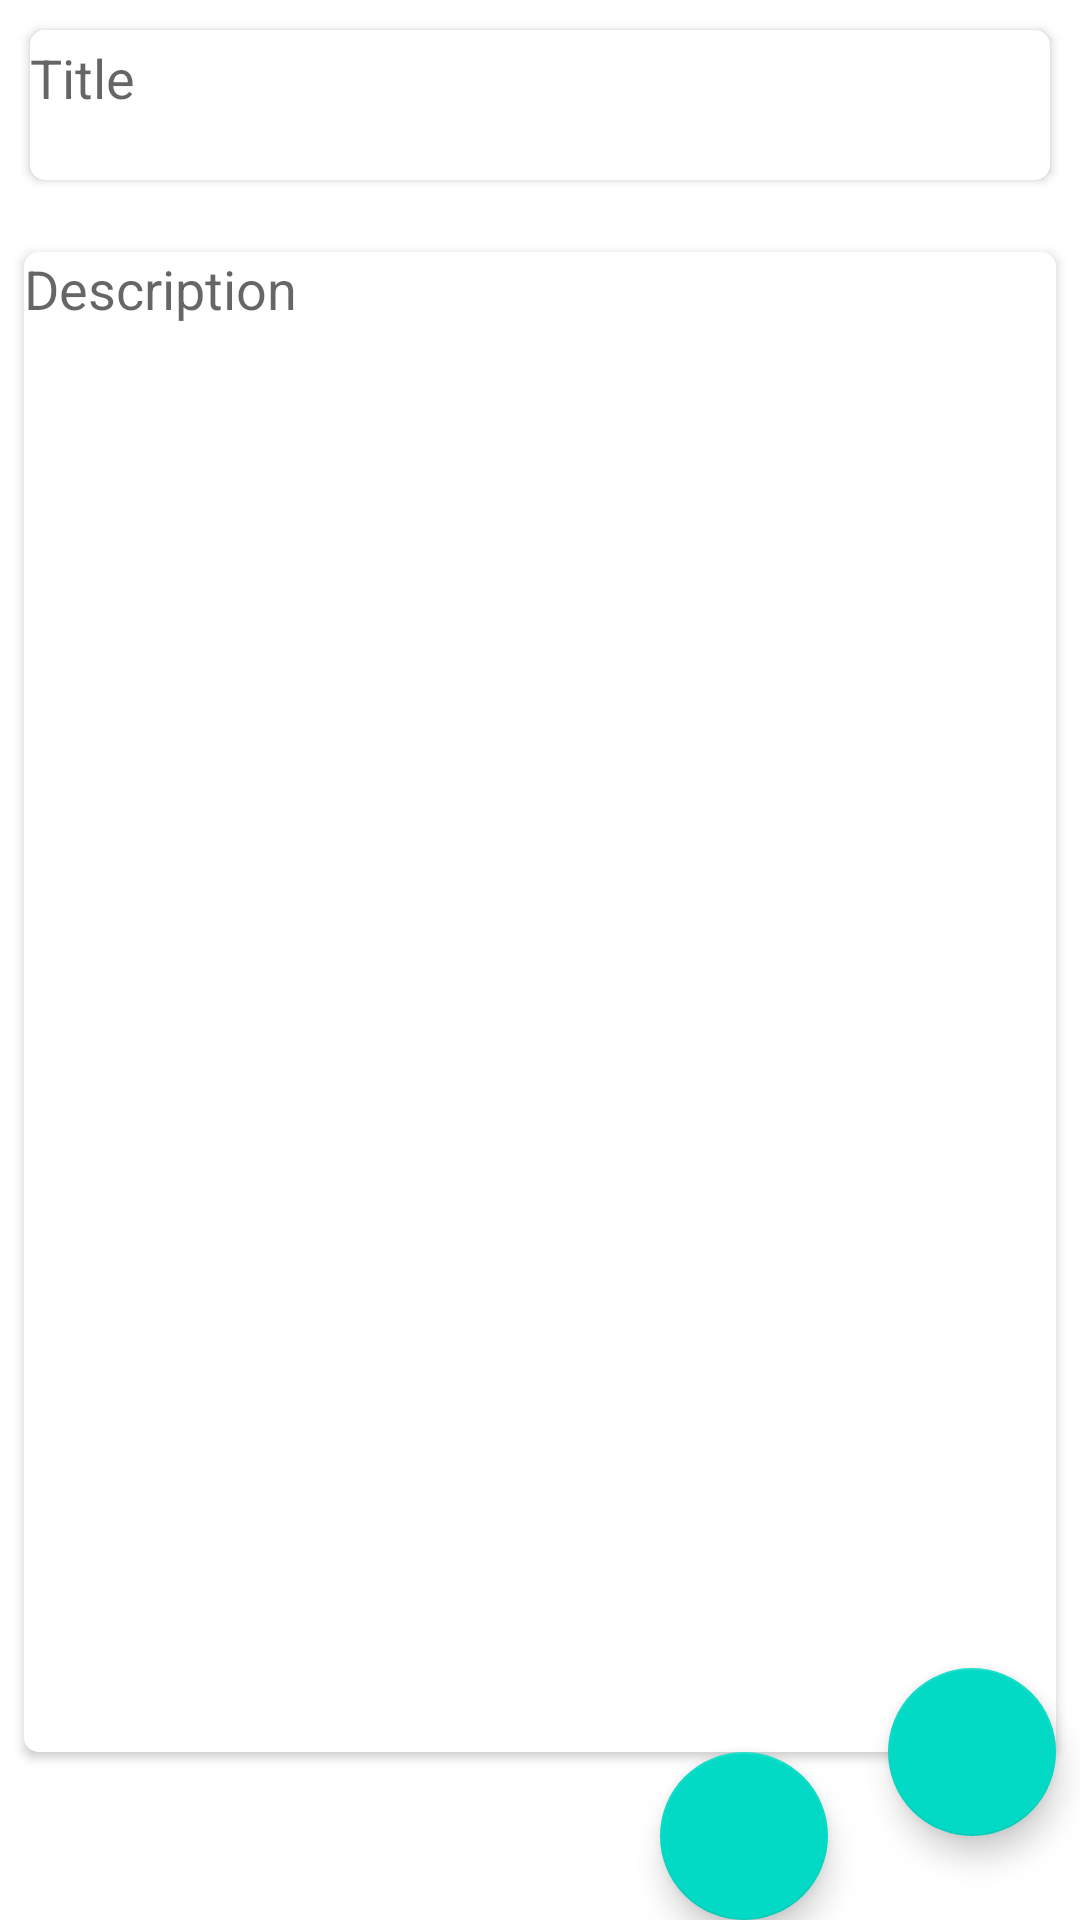

Reconstruct the res/layout file that produces this screen, plus the resources it refers to.
<!-- AndroidManifest.xml: application theme Theme.Room_Databse -->
<!-- res/layout/activity_add_note.xml -->
<?xml version="1.0" encoding="utf-8"?>
<androidx.constraintlayout.widget.ConstraintLayout xmlns:android="http://schemas.android.com/apk/res/android"
    xmlns:app="http://schemas.android.com/apk/res-auto"
    xmlns:tools="http://schemas.android.com/tools"
    android:layout_width="match_parent"
    android:layout_height="match_parent"
    tools:context=".ui.AddNoteActivity">

    <com.google.android.material.card.MaterialCardView
        android:id="@+id/cart_note"
        android:layout_width="0dp"
        android:layout_height="50dp"
        android:layout_margin="10dp"
        android:layout_marginTop="16dp"
        android:padding="10dp"
        app:cardBackgroundColor="@color/white"
        app:cardCornerRadius="5dp"
        app:cardElevation="2dp"
        app:layout_constraintEnd_toEndOf="parent"
        app:layout_constraintHorizontal_bias="0.842"
        app:layout_constraintStart_toStartOf="parent"
        app:layout_constraintTop_toTopOf="parent">

        <EditText
            android:id="@+id/note_title"
            android:layout_width="315dp"
            android:layout_height="32dp"
            android:background="@color/white"
            android:hint="@string/title"
            android:autofillHints="">

        </EditText>
    </com.google.android.material.card.MaterialCardView>

    <com.google.android.material.card.MaterialCardView
        android:id="@+id/materialCardView"
        android:layout_width="0dp"
        android:layout_height="500dp"
        android:layout_marginStart="8dp"
        android:layout_marginEnd="8dp"
        android:layout_marginBottom="32dp"
        app:cardBackgroundColor="@color/white"
        app:cardCornerRadius="5dp"
        app:cardElevation="2dp"
        app:layout_constraintBottom_toBottomOf="parent"
        app:layout_constraintEnd_toEndOf="parent"
        app:layout_constraintStart_toStartOf="parent"
        app:layout_constraintTop_toBottomOf="@+id/cart_note">


        <EditText
            android:id="@+id/note_description"
            android:layout_width="match_parent"
            android:layout_height="match_parent"
            android:background="@color/white"
            android:gravity="top"
            android:hint="@string/description">

        </EditText>

    </com.google.android.material.card.MaterialCardView>

    <com.google.android.material.floatingactionbutton.FloatingActionButton
        android:id="@+id/btnSave"
        android:layout_width="wrap_content"
        android:layout_height="wrap_content"
        android:layout_marginEnd="8dp"
        android:layout_marginBottom="28dp"
        android:clickable="true"
        android:focusable="true"
        android:src="@drawable/ic_baseline_save"
        android:tint="@android:color/white"
        app:layout_constraintBottom_toBottomOf="parent"
        app:layout_constraintEnd_toEndOf="parent"
        tools:srcCompat="@tools:sample/avatars" />

    <com.google.android.material.floatingactionbutton.FloatingActionButton
        android:id="@+id/floatingActionButton3"
        android:layout_width="wrap_content"
        android:layout_height="wrap_content"
        android:layout_marginEnd="20dp"
        android:clickable="true"
        app:layout_constraintBottom_toBottomOf="parent"
        app:layout_constraintEnd_toStartOf="@+id/btnSave"
        app:layout_constraintTop_toBottomOf="@+id/materialCardView"
        app:layout_constraintVertical_bias="0.377"
        app:srcCompat="@drawable/ic_baseline_delete"
        android:focusable="true" />

</androidx.constraintlayout.widget.ConstraintLayout>
<!-- resources referenced by this layout -->
<resources>
  <string name="description">Description</string>
  <string name="title">Title</string>
  <style name="Theme.Room_Databse" parent="Theme.MaterialComponents.DayNight.DarkActionBar">
          
          <item name="colorPrimary">@color/purple_500</item>
          <item name="colorPrimaryVariant">@color/purple_700</item>
          <item name="colorOnPrimary">@color/white</item>
          
          <item name="colorSecondary">@color/teal_200</item>
          <item name="colorSecondaryVariant">@color/teal_700</item>
          <item name="colorOnSecondary">@color/black</item>
          
          <item name="android:statusBarColor">?attr/colorPrimaryVariant</item>
          
      </style>
  <!-- not gathered from this repository: default colours our renderer supplied (Android Studio template values) -->
  <color name="purple_500">#FF6200EE</color>
  <color name="purple_700">#FF3700B3</color>
  <color name="teal_200">#FF03DAC5</color>
  <color name="teal_700">#FF018786</color>
  <color name="black">#FF000000</color>
  <color name="white">#FFFFFFFF</color>
</resources>
